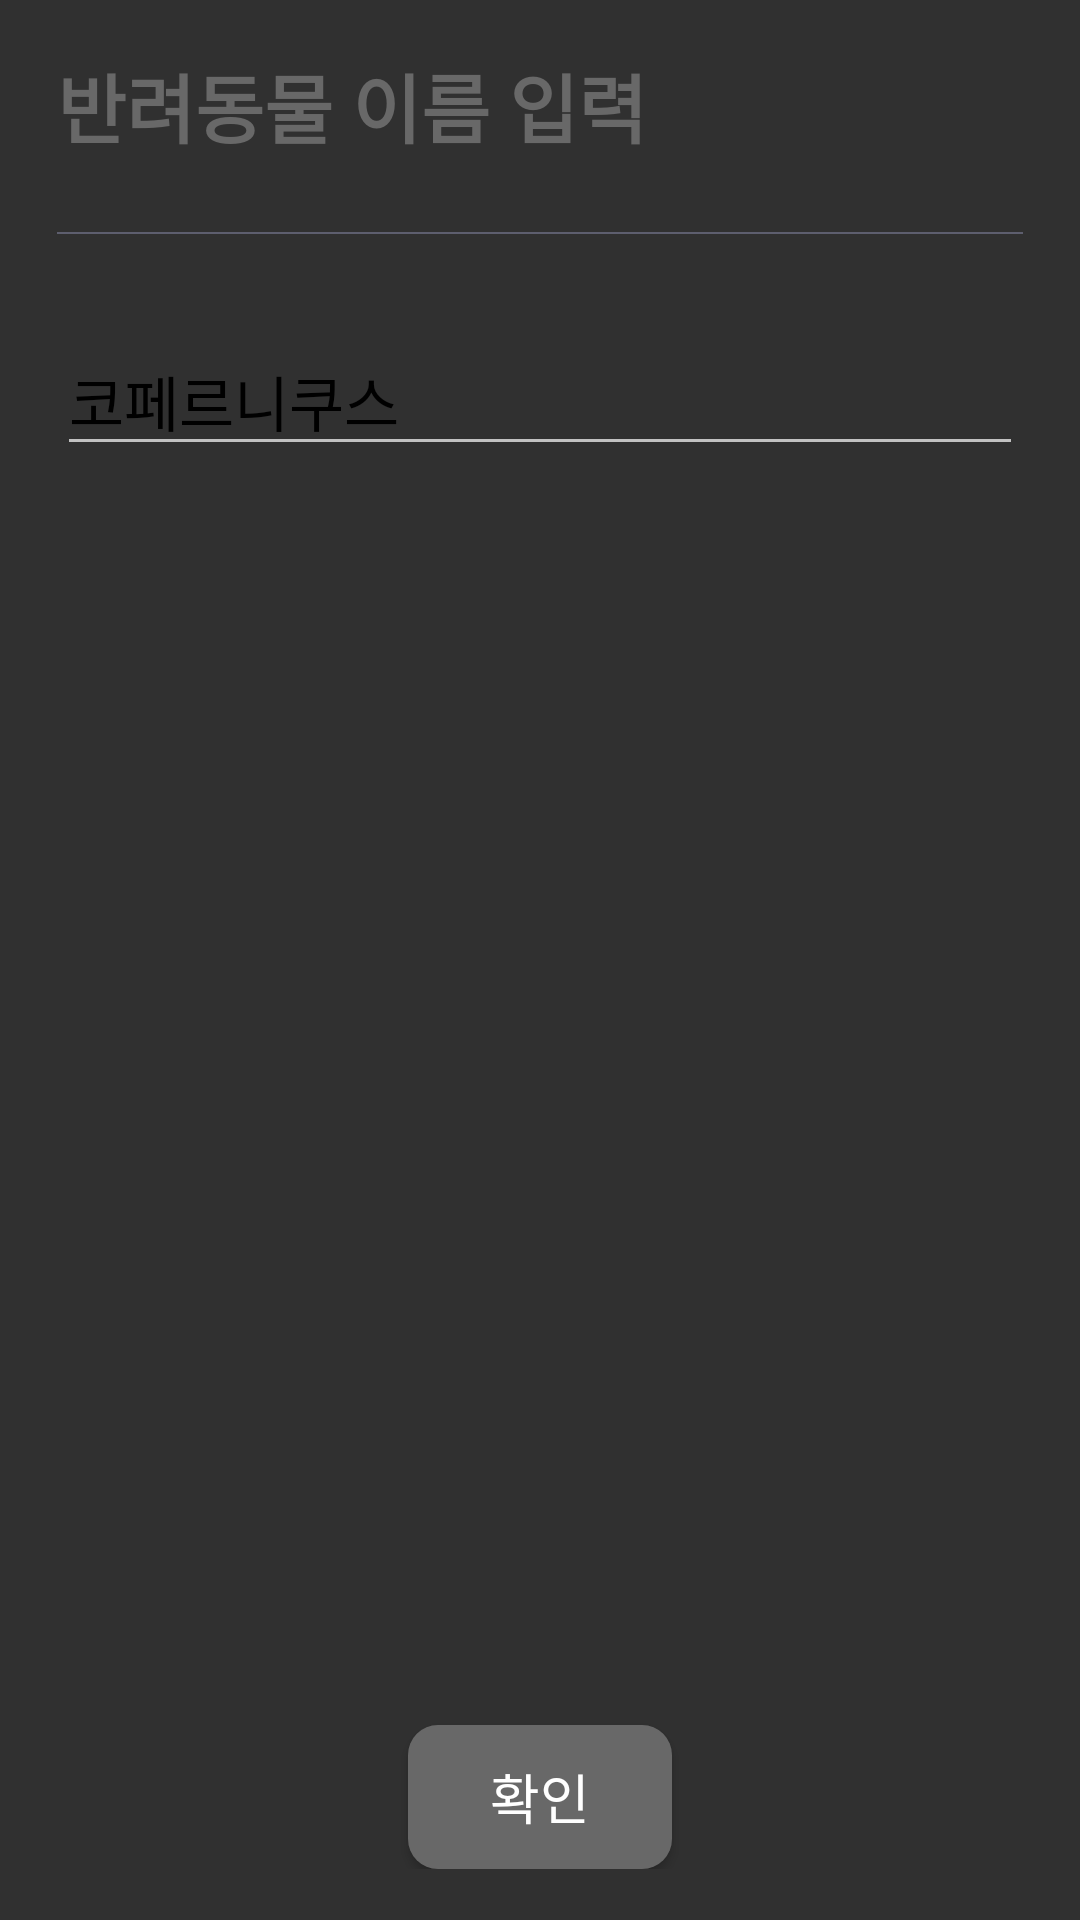

The Android layout XML behind this screen, and the referenced resources:
<!-- AndroidManifest.xml: application theme AppTheme -->
<!-- res/layout/dialog_edit_text.xml -->
<androidx.constraintlayout.widget.ConstraintLayout
    xmlns:android="http://schemas.android.com/apk/res/android"
    xmlns:app="http://schemas.android.com/apk/res-auto"
    android:layout_width="350dp"
    android:layout_height="230dp"
    android:orientation="vertical"
    android:layout_gravity="center"
    android:paddingLeft="19dp"
    android:paddingRight="19dp"
    android:paddingBottom="17dp"
    android:paddingTop="17dp"
    android:background="@drawable/layout_big_round_ffffff">

    <LinearLayout
        android:id="@+id/dialog_title"
        android:layout_width="match_parent"
        android:layout_height="wrap_content"
        android:orientation="vertical"
        app:layout_constraintTop_toTopOf="parent"
        app:layout_constraintVertical_chainStyle="spread_inside"
        app:layout_constrainedHeight="true">

        <TextView
            android:id="@+id/textview_dialog_title"
            android:layout_width="wrap_content"
            android:layout_height="wrap_content"
            android:text="반려동물 이름 입력"
            android:textColor="#686868"
            android:textSize="25dp"
            android:fontFamily="@font/nanumgothic"
            android:textStyle="bold"
            android:layout_marginBottom="22dp"/>

        <View
            android:layout_width="match_parent"
            android:layout_height="0.5dp"
            android:layout_marginTop="2dp"
            android:layout_marginBottom="16dp"
            android:background="#5D5E6E"/>

    </LinearLayout>

    <EditText
        android:id="@+id/eidttext_dialog"
        android:layout_width="match_parent"
        android:layout_height="wrap_content"
        android:layout_marginTop="15dp"
        app:layout_constraintTop_toBottomOf="@id/dialog_title"
        android:hint="입력해주세요."
        android:textColorHint="#9E9E9E"
        android:text="코페르니쿠스"
        android:textColor="#000000"
        android:textSize="20dp"
        android:fontFamily="@font/nanumgothic"
        android:singleLine="true"
        android:maxLength="10"/>

    <Button
        android:id="@+id/button_dialog_confirm"
        android:layout_width="wrap_content"
        android:layout_height="wrap_content"
        android:gravity="center"
        app:layout_constraintVertical_bias="0.5"
        app:layout_constraintLeft_toLeftOf="parent"
        app:layout_constraintRight_toRightOf="parent"
        app:layout_constraintBottom_toBottomOf="parent"
        android:text="확인"
        android:fontFamily="@font/nanumgothic"
        android:textSize="18dp"
        android:background="@drawable/layout_round_686868"/>

</androidx.constraintlayout.widget.ConstraintLayout>
<!-- resources referenced by this layout -->
<resources>
  <!-- drawable layout_round_686868 (drawable) -->
  <?xml version="1.0" encoding="utf-8"?>
  <shape xmlns:android="http://schemas.android.com/apk/res/android"
      android:shape="rectangle" >
      <solid android:color="#686868"/>
      <corners android:bottomRightRadius="10dp"
          android:bottomLeftRadius="10dp"
          android:topLeftRadius="10dp"
          android:topRightRadius="10dp"/>
  </shape>
  <style name="AppTheme" parent="Theme.AppCompat.NoActionBar">
          
          <item name="colorPrimary">@color/colorPrimary</item>
          <item name="colorPrimaryDark">@color/colorPrimaryDark</item>
          <item name="colorAccent">#176EE0</item>
  
          <item name="colorControlNormal">#BCBCBC</item>
      </style>
  <color name="colorPrimary">#008577</color>
  <color name="colorPrimaryDark">#00574B</color>
</resources>
